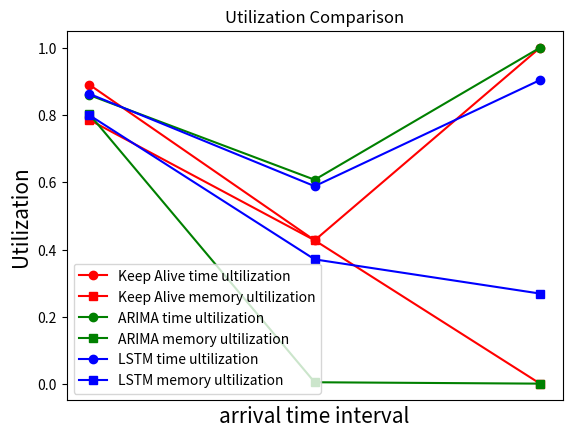

The matplotlib source for this figure:


keep_alive_time_ultilization =[0.8903081662087513,0.427668335566078,0.9999063981631117]
keep_alive_memory_ultilization = [0.7856720131990306,0.4276683355660779,0.0019006705631251385]

ARIMA_time_ultilization = [0.8592320710731093,0.6075332263489002,1.0]
ARIMA_memory_ultilization = [0.8027581389060878,0.006022863557380346,0.0019143565323917117]

LSTM_time_ultilization = [0.8629219458979132,0.5884394983532288,0.9038310089297148]
LSTM_memory_ultilization = [0.7997009332189975,0.37106256461473325,0.269434685876522]


# 三种方案的时间利用率折线图、资源利用率折线图

import matplotlib.pyplot as plt

# # Plotting
# plt.plot(keep_alive_time_ultilization, label='Keep Alive Time Utilization')
# plt.plot(ARIMA_time_ultilization, label='ARIMA Time Utilization')
# plt.plot(LSTM_time_ultilization, label='LSTM Time Utilization')
# plt.xlabel('Time')
# plt.ylabel('Utilization')
# plt.title('Time Utilization Comparison')
# plt.legend()
# plt.show()

# # Time Utilization Comparison
# plt.subplot(1, 2, 1)
# plt.plot(keep_alive_time_ultilization, 'r-', marker='o', label='Keep Alive')
# plt.plot(ARIMA_time_ultilization, 'g-', marker='o', label='ARIMA')
# plt.plot(LSTM_time_ultilization, 'b-', marker='o', label='LSTM')
# plt.xlabel('arrival time interval',fontsize=15)
# plt.xticks([])
# plt.ylabel('Utilization',fontsize=15)
# plt.title('Time Utilization Comparison')
# plt.legend()

# # Memory Utilization Comparison
# plt.subplot(1, 2, 2)
# plt.plot(keep_alive_memory_ultilization, 'r-', marker='s', label='Keep Alive')
# plt.plot(ARIMA_memory_ultilization, 'g-', marker='s', label='ARIMA')
# plt.plot(LSTM_memory_ultilization, 'b-', marker='s', label='LSTM')
# plt.xlabel('arrival time interval',fontsize=15)
# plt.xticks([])
# plt.ylabel('Utilization',fontsize=15)
# plt.title('Memory Utilization Comparison')
# plt.legend()
# plt.tight_layout()

# plt.savefig('ultilization.png')


plt.plot(keep_alive_time_ultilization, 'r-', marker='o', label='Keep Alive time ultilization')
plt.plot(keep_alive_memory_ultilization, 'r-', marker='s', label='Keep Alive memory ultilization')
plt.plot(ARIMA_time_ultilization, 'g-', marker='o', label='ARIMA time ultilization')
plt.plot(ARIMA_memory_ultilization, 'g-', marker='s', label='ARIMA memory ultilization')
plt.plot(LSTM_time_ultilization, 'b-', marker='o', label='LSTM time ultilization')
plt.plot(LSTM_memory_ultilization, 'b-', marker='s', label='LSTM memory ultilization')

plt.xlabel('arrival time interval',fontsize=15)
plt.xticks([])
plt.ylabel('Utilization',fontsize=15)
plt.legend()

plt.title('Utilization Comparison')
plt.legend()
# plt.tight_layout()

plt.savefig('ultilization_Comparison.png')

